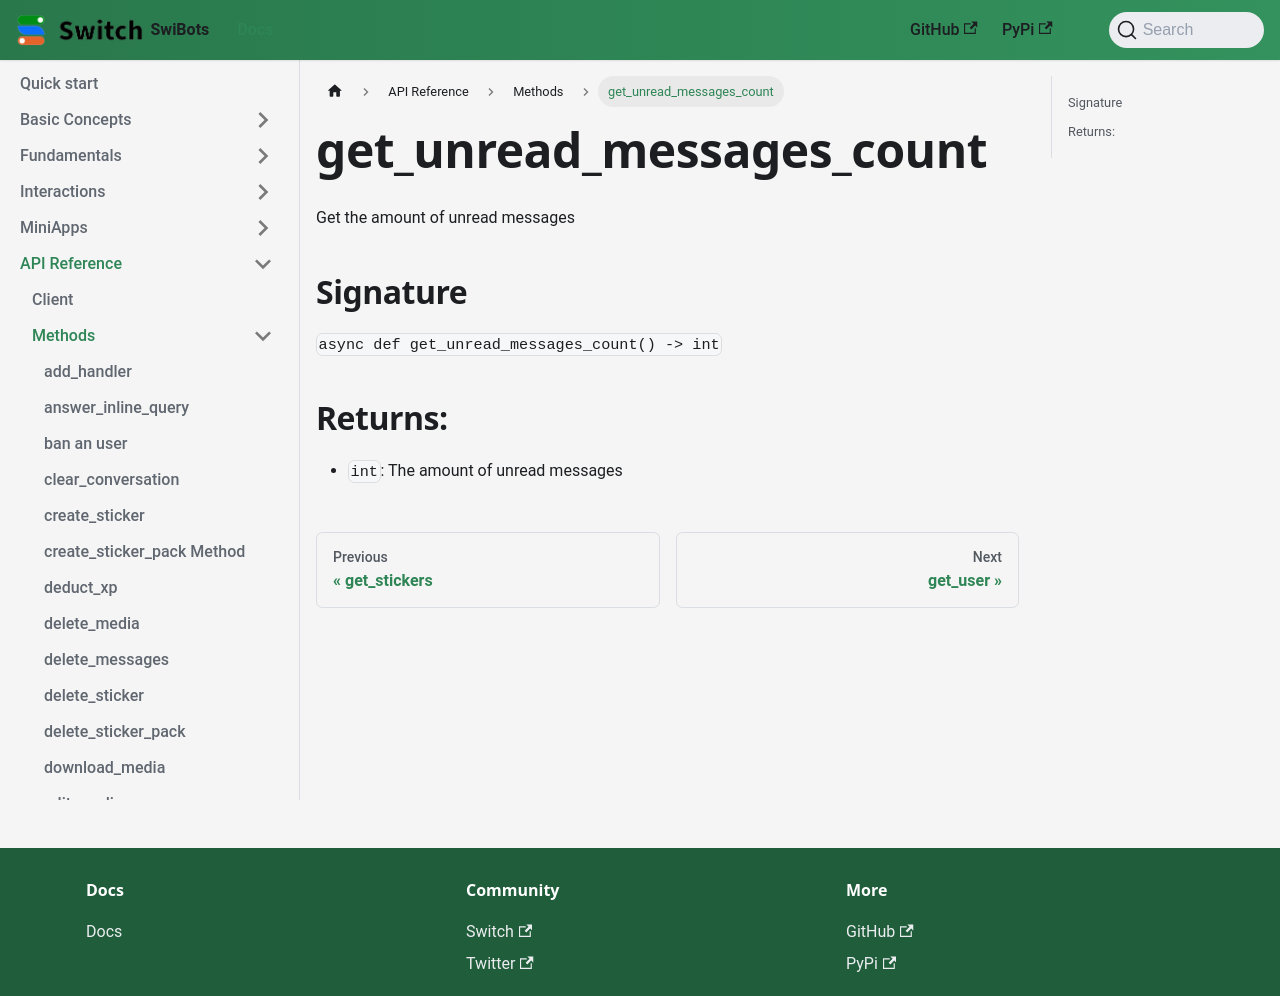

repository: switchcollab/Switch-Bots-Python-Library · page: docs/api_reference/methods/get_unread_messages_count/index.html · generator: docusaurus

# get_unread_messages_count

Get the amount of unread messages

## Signature
`async def get_unread_messages_count() -> int`

## Returns:
- ``int``: The amount of unread messages       
